pico-8 play session: no input (idle), after a click and taps of 🅾, ❎, 🅾+❎, 🅾 in the second before t = 0

[t = 1 s] idle ~1s (no d-pad/buttons)
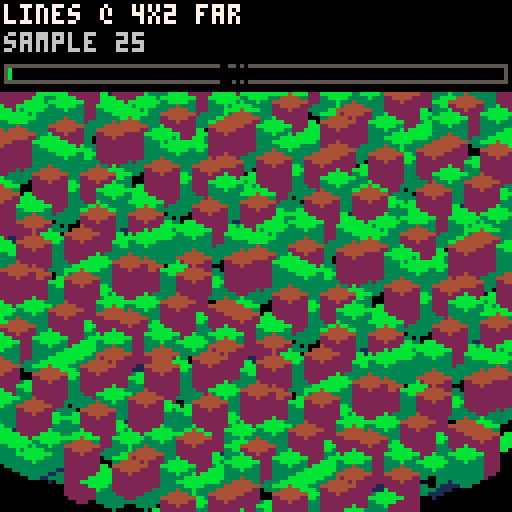
[t = 2 s] idle ~2s (no d-pad/buttons)
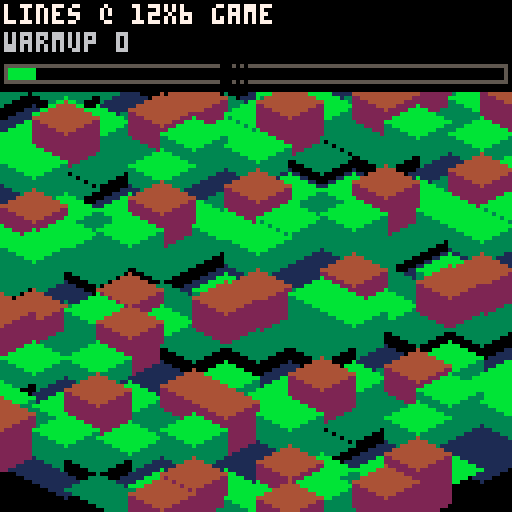
[t = 4 s] idle ~4s (no d-pad/buttons)
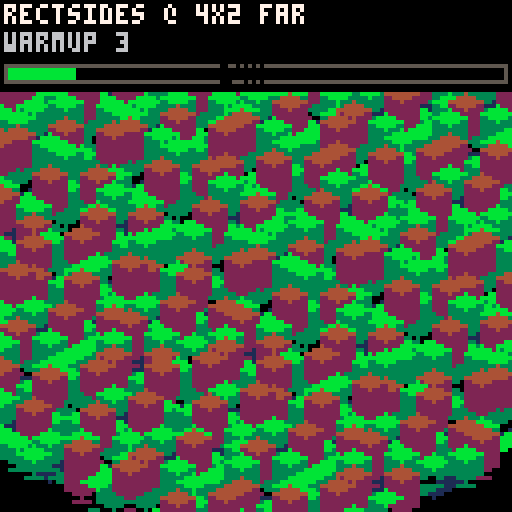
[t = 6 s] idle ~6s (no d-pad/buttons)
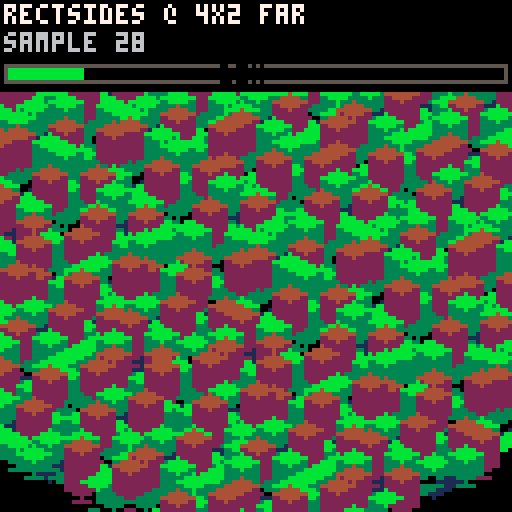
[t = 8 s] idle ~8s (no d-pad/buttons)
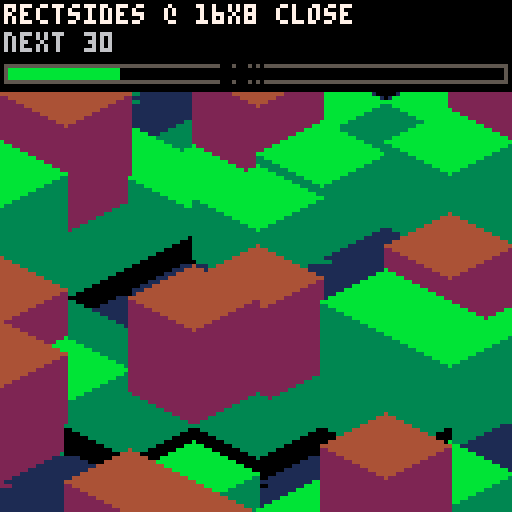

pico-8 cartridge
version 43
__lua__
-- render benchmark
-- auto-runs each renderer at
-- each zoom, printh results

-- zoom presets: {htw,hth,bh,vr,label}
zooms={
    {4,  2, 1, 20, "4x2 far"},
    {8,  4, 1, 10, "8x4 mid"},
    {12, 6, 2, 8,  "12x6 game"},
    {16, 8, 3, 6,  "16x8 close"},
    {24,12, 4, 4,  "24x12 macro"},
}

half_tile_width=12
half_tile_height=6
block_h=2
view_range=8
cell_cache={}
cam_wx=0
cam_wy=0

-----------------------------
-- terrain gen
-----------------------------
function gen_tile(x,y)
    local h=flr(12*(
        sin(x/5+y/7)*0.5+0.5)*(
        cos(x/3-y/4)*0.4+0.6))
    h=mid(-2,h,20)
    if h<=0 then
        return {1,1,1,h}
    elseif h<3 then
        return {3,0,0,h}
    elseif h<8 then
        return {11,3,3,h}
    elseif h<15 then
        return {4,2,2,h}
    else
        return {6,5,5,h}
    end
end

function ensure_cached(x,y)
    if not cell_cache[x] then
        cell_cache[x]={}
    end
    if not cell_cache[x][y] then
        cell_cache[x][y]=gen_tile(x,y)
    end
end

function set_zoom(zi)
    local z=zooms[zi]
    half_tile_width=z[1]
    half_tile_height=z[2]
    block_h=z[3]
    view_range=z[4]
end

function cache_around()
    local vr=view_range
    local wcx=flr(cam_wx)
    local wcy=flr(cam_wy)
    for x=wcx-vr-1,wcx+vr+1 do
        for y=wcy-vr-1,wcy+vr+1 do
            ensure_cached(x,y)
        end
    end
end

-----------------------------
-- 1: baseline (line-based)
-- original from perf_test_zoom
-----------------------------
function draw_1_lines()
    local htw=half_tile_width
    local hth=half_tile_height
    local bh=block_h
    local co_x=64-(cam_wx-cam_wy)*htw
    local co_y=64-(cam_wx+cam_wy)*hth
    local vr=view_range
    local wcx=flr(cam_wx)
    local wcy=flr(cam_wy)
    local ihth=-flr(-hth)
    if ihth<1 then ihth=1 end
    local dstep=htw/ihth
    cache_around()
    for x=wcx-vr,wcx+vr do
        local row=cell_cache[x]
        if row then
            for y=wcy-vr,wcy+vr do
                local t=row[y]
                if t and t[4]<=0 then
                    local sx=co_x+(x-y)*htw
                    local sy=co_y+(x+y)*hth
                    if sx>-htw and sx<128+htw
                    and sy>-hth and sy<128+hth then
                        local c=t[1]
                        local w=htw
                        line(sx-w,sy,sx+w,sy,c)
                        for r=1,ihth do
                            w-=dstep
                            line(sx-w,sy-r,sx+w,sy-r,c)
                            line(sx-w,sy+r,sx+w,sy+r,c)
                        end
                    end
                end
            end
        end
    end
    for x=wcx-vr,wcx+vr do
        local row=cell_cache[x]
        local nrow=cell_cache[x+1]
        if row then
            for y=wcy-vr,wcy+vr do
                local t=row[y]
                if t then
                    local h=t[4]
                    if h>0 then
                        local sx=co_x+(x-y)*htw
                        local sy=co_y+(x+y)*hth
                        local hp=h*bh
                        local sy2=sy-hp
                        if sx>-htw and sx<128+htw
                        and sy+hth>0
                        and sy2-hth<128 then
                            local cy=sy+ihth-hp
                            local ts=row[y+1]
                            local te=nrow and nrow[y]
                            local hs=ts and ts[4] or 0
                            local he=te and te[4] or 0
                            if hs<h then
                                local lb=sx-htw
                                local c=t[2]
                                for i=0,hp+1 do
                                    line(lb,sy2+i,
                                         sx,cy+i,c)
                                end
                            end
                            if he<h then
                                local rb=sx+htw
                                local c=t[3]
                                for i=0,hp+1 do
                                    line(rb,sy2+i,
                                         sx,cy+i,c)
                                end
                            end
                            local c=t[1]
                            local w=htw
                            line(sx-w,sy2,sx+w,sy2,c)
                            for r=1,ihth do
                                w-=dstep
                                line(sx-w,sy2-r,
                                     sx+w,sy2-r,c)
                                line(sx-w,sy2+r,
                                     sx+w,sy2+r,c)
                            end
                        end
                    end
                end
            end
        end
    end
end

-----------------------------
-- 2: inlined (baseline winner)
-- same as 1, kept for reference
-- (identical code)
-----------------------------
-- (draw_1 is already inlined,
--  so 2 = same. keeping both
--  labels to match old results)

-----------------------------
-- 3: rectfill sides
-- side faces as: rectfill body
-- + small edge triangles
--
-- left face parallelogram:
--   A(lb,sy2) -> B(sx,sy2+hth)
--   D(lb,sy2+hp+1)->C(sx,sy2+hth+hp+1)
-- AD is vertical left, BC vertical right
-- AB top diagonal, DC bottom diagonal
--
-- scanlines:
-- [sy2,sy2+hth): left=lb,
--   right=lerp along AB
-- [sy2+hth,sy2+hp]: full rect
--   lb to sx
-- (sy2+hp,sy2+hth+hp+1]:
--   left=lerp along DC, right=sx
-----------------------------
function draw_3_rectsides()
    local htw=half_tile_width
    local hth=half_tile_height
    local bh=block_h
    local co_x=64-(cam_wx-cam_wy)*htw
    local co_y=64-(cam_wx+cam_wy)*hth
    local vr=view_range
    local wcx=flr(cam_wx)
    local wcy=flr(cam_wy)
    local ihth=-flr(-hth)
    if ihth<1 then ihth=1 end
    local dstep=htw/ihth
    cache_around()

    -- water
    for x=wcx-vr,wcx+vr do
        local row=cell_cache[x]
        if row then
            for y=wcy-vr,wcy+vr do
                local t=row[y]
                if t and t[4]<=0 then
                    local sx=co_x+(x-y)*htw
                    local sy=co_y+(x+y)*hth
                    if sx>-htw and sx<128+htw
                    and sy>-hth and sy<128+hth then
                        local c=t[1]
                        local w=htw
                        line(sx-w,sy,sx+w,sy,c)
                        for r=1,ihth do
                            w-=dstep
                            line(sx-w,sy-r,sx+w,sy-r,c)
                            line(sx-w,sy+r,sx+w,sy+r,c)
                        end
                    end
                end
            end
        end
    end

    -- land
    for x=wcx-vr,wcx+vr do
        local row=cell_cache[x]
        local nrow=cell_cache[x+1]
        if row then
            for y=wcy-vr,wcy+vr do
                local t=row[y]
                if t then
                    local h=t[4]
                    if h>0 then
                        local sx=co_x+(x-y)*htw
                        local sy=co_y+(x+y)*hth
                        local hp=h*bh
                        local sy2=sy-hp
                        if sx>-htw and sx<128+htw
                        and sy+hth>0
                        and sy2-hth<128 then
                            local ts=row[y+1]
                            local te=nrow and nrow[y]
                            local hs=ts and ts[4] or 0
                            local he=te and te[4] or 0

                            -- left side face
                            if hs<h then
                                local lb=sx-htw
                                local c=t[2]
                                local xstep=(sx-lb)/ihth
                                -- top triangle
                                local rx=lb
                                for i=0,ihth-1 do
                                    rx+=xstep
                                    line(lb,sy2+i,
                                         rx,sy2+i,c)
                                end
                                -- middle rect
                                if hp>=ihth then
                                    rectfill(lb,sy2+ihth,
                                        sx,sy2+hp,c)
                                end
                                -- bottom triangle
                                local lx=lb
                                for i=0,ihth do
                                    lx+=xstep
                                    line(lx,sy2+hp+1+i,
                                         sx,sy2+hp+1+i,c)
                                end
                            end

                            -- right side face
                            if he<h then
                                local rb=sx+htw
                                local c=t[3]
                                local xstep=(rb-sx)/ihth
                                -- top triangle
                                local lx=rb
                                for i=0,ihth-1 do
                                    lx-=xstep
                                    line(lx,sy2+i,
                                         rb,sy2+i,c)
                                end
                                -- middle rect
                                if hp>=ihth then
                                    rectfill(sx,sy2+ihth,
                                        rb,sy2+hp,c)
                                end
                                -- bottom triangle
                                local rx=rb
                                for i=0,ihth do
                                    rx-=xstep
                                    line(sx,sy2+hp+1+i,
                                         rx,sy2+hp+1+i,c)
                                end
                            end

                            -- diamond top
                            local c=t[1]
                            local w=htw
                            line(sx-w,sy2,sx+w,sy2,c)
                            for r=1,ihth do
                                w-=dstep
                                line(sx-w,sy2-r,
                                     sx+w,sy2-r,c)
                                line(sx-w,sy2+r,
                                     sx+w,sy2+r,c)
                            end
                        end
                    end
                end
            end
        end
    end
end

-----------------------------
-- 4: skip side lines
-- draw every other diagonal
-- line for side faces
-----------------------------
function draw_4_skiplines()
    local htw=half_tile_width
    local hth=half_tile_height
    local bh=block_h
    local co_x=64-(cam_wx-cam_wy)*htw
    local co_y=64-(cam_wx+cam_wy)*hth
    local vr=view_range
    local wcx=flr(cam_wx)
    local wcy=flr(cam_wy)
    local ihth=-flr(-hth)
    if ihth<1 then ihth=1 end
    local dstep=htw/ihth
    cache_around()

    for x=wcx-vr,wcx+vr do
        local row=cell_cache[x]
        if row then
            for y=wcy-vr,wcy+vr do
                local t=row[y]
                if t and t[4]<=0 then
                    local sx=co_x+(x-y)*htw
                    local sy=co_y+(x+y)*hth
                    if sx>-htw and sx<128+htw
                    and sy>-hth and sy<128+hth then
                        local c=t[1]
                        local w=htw
                        line(sx-w,sy,sx+w,sy,c)
                        for r=1,ihth do
                            w-=dstep
                            line(sx-w,sy-r,sx+w,sy-r,c)
                            line(sx-w,sy+r,sx+w,sy+r,c)
                        end
                    end
                end
            end
        end
    end

    for x=wcx-vr,wcx+vr do
        local row=cell_cache[x]
        local nrow=cell_cache[x+1]
        if row then
            for y=wcy-vr,wcy+vr do
                local t=row[y]
                if t then
                    local h=t[4]
                    if h>0 then
                        local sx=co_x+(x-y)*htw
                        local sy=co_y+(x+y)*hth
                        local hp=h*bh
                        local sy2=sy-hp
                        if sx>-htw and sx<128+htw
                        and sy+hth>0
                        and sy2-hth<128 then
                            local cy=sy+ihth-hp
                            local ts=row[y+1]
                            local te=nrow and nrow[y]
                            local hs=ts and ts[4] or 0
                            local he=te and te[4] or 0
                            if hs<h then
                                local lb=sx-htw
                                local c=t[2]
                                for i=0,hp+1,2 do
                                    line(lb,sy2+i,
                                         sx,cy+i,c)
                                end
                            end
                            if he<h then
                                local rb=sx+htw
                                local c=t[3]
                                for i=0,hp+1,2 do
                                    line(rb,sy2+i,
                                         sx,cy+i,c)
                                end
                            end
                            local c=t[1]
                            local w=htw
                            line(sx-w,sy2,sx+w,sy2,c)
                            for r=1,ihth do
                                w-=dstep
                                line(sx-w,sy2-r,
                                     sx+w,sy2-r,c)
                                line(sx-w,sy2+r,
                                     sx+w,sy2+r,c)
                            end
                        end
                    end
                end
            end
        end
    end
end

-----------------------------
-- 5: tight cull
-- tighter screen bounds +
-- skip tiles fully behind
-- the row in front
-----------------------------
function draw_5_tightcull()
    local htw=half_tile_width
    local hth=half_tile_height
    local bh=block_h
    local co_x=64-(cam_wx-cam_wy)*htw
    local co_y=64-(cam_wx+cam_wy)*hth
    local vr=view_range
    local wcx=flr(cam_wx)
    local wcy=flr(cam_wy)
    local ihth=-flr(-hth)
    if ihth<1 then ihth=1 end
    local dstep=htw/ihth
    local maxbh=20*bh -- max possible hp
    cache_around()

    for x=wcx-vr,wcx+vr do
        local row=cell_cache[x]
        if row then
            for y=wcy-vr,wcy+vr do
                local t=row[y]
                if t and t[4]<=0 then
                    local sx=co_x+(x-y)*htw
                    local sy=co_y+(x+y)*hth
                    -- tighter: full diamond bounds
                    if sx+htw>0 and sx-htw<128
                    and sy+ihth>0 and sy-ihth<128 then
                        local c=t[1]
                        local w=htw
                        line(sx-w,sy,sx+w,sy,c)
                        for r=1,ihth do
                            w-=dstep
                            line(sx-w,sy-r,sx+w,sy-r,c)
                            line(sx-w,sy+r,sx+w,sy+r,c)
                        end
                    end
                end
            end
        end
    end

    for x=wcx-vr,wcx+vr do
        local row=cell_cache[x]
        local nrow=cell_cache[x+1]
        if row then
            for y=wcy-vr,wcy+vr do
                local t=row[y]
                if t then
                    local h=t[4]
                    if h>0 then
                        local sx=co_x+(x-y)*htw
                        local sy=co_y+(x+y)*hth
                        local hp=h*bh
                        local sy2=sy-hp
                        -- tight: tile + column bounds
                        if sx+htw>0 and sx-htw<128
                        and sy+ihth>0
                        and sy2-ihth<128 then
                            local cy=sy+ihth-hp
                            local ts=row[y+1]
                            local te=nrow and nrow[y]
                            local hs=ts and ts[4] or 0
                            local he=te and te[4] or 0
                            if hs<h then
                                local lb=sx-htw
                                local c=t[2]
                                for i=0,hp+1 do
                                    line(lb,sy2+i,
                                         sx,cy+i,c)
                                end
                            end
                            if he<h then
                                local rb=sx+htw
                                local c=t[3]
                                for i=0,hp+1 do
                                    line(rb,sy2+i,
                                         sx,cy+i,c)
                                end
                            end
                            local c=t[1]
                            local w=htw
                            line(sx-w,sy2,sx+w,sy2,c)
                            for r=1,ihth do
                                w-=dstep
                                line(sx-w,sy2-r,
                                     sx+w,sy2-r,c)
                                line(sx-w,sy2+r,
                                     sx+w,sy2+r,c)
                            end
                        end
                    end
                end
            end
        end
    end
end

-----------------------------
-- 6: combined best
-- rectfill sides + tight cull
-----------------------------
function draw_6_combined()
    local htw=half_tile_width
    local hth=half_tile_height
    local bh=block_h
    local co_x=64-(cam_wx-cam_wy)*htw
    local co_y=64-(cam_wx+cam_wy)*hth
    local vr=view_range
    local wcx=flr(cam_wx)
    local wcy=flr(cam_wy)
    local ihth=-flr(-hth)
    if ihth<1 then ihth=1 end
    local dstep=htw/ihth
    cache_around()

    for x=wcx-vr,wcx+vr do
        local row=cell_cache[x]
        if row then
            for y=wcy-vr,wcy+vr do
                local t=row[y]
                if t and t[4]<=0 then
                    local sx=co_x+(x-y)*htw
                    local sy=co_y+(x+y)*hth
                    if sx+htw>0 and sx-htw<128
                    and sy+ihth>0 and sy-ihth<128 then
                        local c=t[1]
                        local w=htw
                        line(sx-w,sy,sx+w,sy,c)
                        for r=1,ihth do
                            w-=dstep
                            line(sx-w,sy-r,sx+w,sy-r,c)
                            line(sx-w,sy+r,sx+w,sy+r,c)
                        end
                    end
                end
            end
        end
    end

    for x=wcx-vr,wcx+vr do
        local row=cell_cache[x]
        local nrow=cell_cache[x+1]
        if row then
            for y=wcy-vr,wcy+vr do
                local t=row[y]
                if t then
                    local h=t[4]
                    if h>0 then
                        local sx=co_x+(x-y)*htw
                        local sy=co_y+(x+y)*hth
                        local hp=h*bh
                        local sy2=sy-hp
                        if sx+htw>0 and sx-htw<128
                        and sy+ihth>0
                        and sy2-ihth<128 then
                            local ts=row[y+1]
                            local te=nrow and nrow[y]
                            local hs=ts and ts[4] or 0
                            local he=te and te[4] or 0

                            -- left face: rectfill body
                            if hs<h then
                                local lb=sx-htw
                                local c=t[2]
                                local xstp=(sx-lb)/ihth
                                local rx=lb
                                for i=0,ihth-1 do
                                    rx+=xstp
                                    line(lb,sy2+i,
                                         rx,sy2+i,c)
                                end
                                if hp>=ihth then
                                    rectfill(lb,sy2+ihth,
                                        sx,sy2+hp,c)
                                end
                                local lx=lb
                                for i=0,ihth do
                                    lx+=xstp
                                    line(lx,sy2+hp+1+i,
                                         sx,sy2+hp+1+i,c)
                                end
                            end

                            -- right face: rectfill body
                            if he<h then
                                local rb=sx+htw
                                local c=t[3]
                                local xstp=(rb-sx)/ihth
                                local lx=rb
                                for i=0,ihth-1 do
                                    lx-=xstp
                                    line(lx,sy2+i,
                                         rb,sy2+i,c)
                                end
                                if hp>=ihth then
                                    rectfill(sx,sy2+ihth,
                                        rb,sy2+hp,c)
                                end
                                local rx=rb
                                for i=0,ihth do
                                    rx-=xstp
                                    line(sx,sy2+hp+1+i,
                                         rx,sy2+hp+1+i,c)
                                end
                            end

                            -- diamond top
                            local c=t[1]
                            local w=htw
                            line(sx-w,sy2,sx+w,sy2,c)
                            for r=1,ihth do
                                w-=dstep
                                line(sx-w,sy2-r,
                                     sx+w,sy2-r,c)
                                line(sx-w,sy2+r,
                                     sx+w,sy2+r,c)
                            end
                        end
                    end
                end
            end
        end
    end
end

-----------------------------
-- 7: stamp diamonds
-- pre-render diamond shape into
-- spritesheet, sspr+pal to place
-- side faces still line-based
-----------------------------
function draw_7_stamp()
    local htw=half_tile_width
    local hth=half_tile_height
    local bh=block_h
    local co_x=64-(cam_wx-cam_wy)*htw
    local co_y=64-(cam_wx+cam_wy)*hth
    local vr=view_range
    local wcx=flr(cam_wx)
    local wcy=flr(cam_wy)
    local ihth=-flr(-hth)
    if ihth<1 then ihth=1 end
    local dstep=htw/ihth
    cache_around()

    -- build diamond stamp in spritesheet
    -- use ceil(htw) as center for sub-pixel safety
    local scx=-flr(-htw)
    local sw=scx*2+1
    local sh=ihth*2+1

    poke(0x5f55,0x00)
    rectfill(0,0,sw-1,sh-1,0)
    local w=htw
    line(scx-w,ihth,scx+w,ihth,7)
    for r=1,ihth do
        w-=dstep
        line(scx-w,ihth-r,scx+w,ihth-r,7)
        line(scx-w,ihth+r,scx+w,ihth+r,7)
    end
    poke(0x5f55,0x60)

    -- water: diamond stamp only
    for x=wcx-vr,wcx+vr do
        local row=cell_cache[x]
        if row then
            for y=wcy-vr,wcy+vr do
                local t=row[y]
                if t and t[4]<=0 then
                    local sx=co_x+(x-y)*htw
                    local sy=co_y+(x+y)*hth
                    if sx>-htw and sx<128+htw
                    and sy>-hth and sy<128+hth then
                        pal(7,t[1])
                        sspr(0,0,sw,sh,
                            sx-scx,sy-ihth)
                    end
                end
            end
        end
    end

    -- land: line sides + stamp top
    for x=wcx-vr,wcx+vr do
        local row=cell_cache[x]
        local nrow=cell_cache[x+1]
        if row then
            for y=wcy-vr,wcy+vr do
                local t=row[y]
                if t then
                    local h=t[4]
                    if h>0 then
                        local sx=co_x+(x-y)*htw
                        local sy=co_y+(x+y)*hth
                        local hp=h*bh
                        local sy2=sy-hp
                        if sx>-htw and sx<128+htw
                        and sy+hth>0
                        and sy2-hth<128 then
                            local cy=sy+ihth-hp
                            local ts=row[y+1]
                            local te=nrow and nrow[y]
                            local hs=ts and ts[4] or 0
                            local he=te and te[4] or 0
                            if hs<h then
                                local lb=sx-htw
                                local c=t[2]
                                for i=0,hp+1 do
                                    line(lb,sy2+i,
                                         sx,cy+i,c)
                                end
                            end
                            if he<h then
                                local rb=sx+htw
                                local c=t[3]
                                for i=0,hp+1 do
                                    line(rb,sy2+i,
                                         sx,cy+i,c)
                                end
                            end
                            pal(7,t[1])
                            sspr(0,0,sw,sh,
                                sx-scx,sy2-ihth)
                        end
                    end
                end
            end
        end
    end

    pal()
end

-----------------------------
-- 8: stamp full
-- diamond stamp + side face
-- decomposed: rectfill body
-- + stamped edge triangles
-----------------------------
function draw_8_stampfull()
    local htw=half_tile_width
    local hth=half_tile_height
    local bh=block_h
    local co_x=64-(cam_wx-cam_wy)*htw
    local co_y=64-(cam_wx+cam_wy)*hth
    local vr=view_range
    local wcx=flr(cam_wx)
    local wcy=flr(cam_wy)
    local ihth=-flr(-hth)
    if ihth<1 then ihth=1 end
    local dstep=htw/ihth
    cache_around()

    -- build stamps in spritesheet
    local scx=-flr(-htw)
    local sw=scx*2+1
    local sh=ihth*2+1

    poke(0x5f55,0x00)
    -- clear stamp area
    rectfill(0,0,127,sh+ihth*2+4,0)

    -- diamond stamp at (scx, ihth)
    local w=htw
    line(scx-w,ihth,scx+w,ihth,7)
    for r=1,ihth do
        w-=dstep
        line(scx-w,ihth-r,scx+w,ihth-r,7)
        line(scx-w,ihth+r,scx+w,ihth+r,7)
    end

    -- left side top triangle stamp
    -- at y=sh+1, width=scx+1, height=ihth
    local lty=sh+1
    local xstep=htw/ihth
    local rx=0
    for i=0,ihth-1 do
        rx+=xstep
        line(0,lty+i,rx,lty+i,7)
    end

    -- left side bottom triangle stamp
    -- at y=lty+ihth+1, height=ihth+1
    local lby=lty+ihth+1
    local lx=0
    for i=0,ihth do
        lx+=xstep
        line(lx,lby+i,htw,lby+i,7)
    end

    -- right side top triangle stamp
    -- at y=lby+ihth+2, width=scx+1
    local rty=lby+ihth+2
    local lx2=htw
    for i=0,ihth-1 do
        lx2-=xstep
        line(lx2,rty+i,htw,rty+i,7)
    end

    -- right side bottom triangle stamp
    local rby=rty+ihth+1
    local rx2=htw
    for i=0,ihth do
        rx2-=xstep
        line(0,rby+i,rx2,rby+i,7)
    end

    poke(0x5f55,0x60)

    -- stamp widths for side edges
    local ew=flr(htw)+1

    -- water: diamond stamp
    for x=wcx-vr,wcx+vr do
        local row=cell_cache[x]
        if row then
            for y=wcy-vr,wcy+vr do
                local t=row[y]
                if t and t[4]<=0 then
                    local sx=co_x+(x-y)*htw
                    local sy=co_y+(x+y)*hth
                    if sx>-htw and sx<128+htw
                    and sy>-hth and sy<128+hth then
                        pal(7,t[1])
                        sspr(0,0,sw,sh,
                            sx-scx,sy-ihth)
                    end
                end
            end
        end
    end

    -- land: stamp sides + stamp top
    for x=wcx-vr,wcx+vr do
        local row=cell_cache[x]
        local nrow=cell_cache[x+1]
        if row then
            for y=wcy-vr,wcy+vr do
                local t=row[y]
                if t then
                    local h=t[4]
                    if h>0 then
                        local sx=co_x+(x-y)*htw
                        local sy=co_y+(x+y)*hth
                        local hp=h*bh
                        local sy2=sy-hp
                        if sx>-htw and sx<128+htw
                        and sy+hth>0
                        and sy2-hth<128 then
                            local ts=row[y+1]
                            local te=nrow and nrow[y]
                            local hs=ts and ts[4] or 0
                            local he=te and te[4] or 0

                            -- left side face
                            if hs<h then
                                local lb=sx-htw
                                local c=t[2]
                                pal(7,c)
                                -- top edge stamp
                                sspr(0,lty,ew,ihth,
                                    lb,sy2)
                                -- rect body
                                if hp>=ihth then
                                    rectfill(lb,sy2+ihth,
                                        sx,sy2+hp,c)
                                end
                                -- bottom edge stamp
                                sspr(0,lby,ew,ihth+1,
                                    lb,sy2+hp+1)
                            end

                            -- right side face
                            if he<h then
                                local c=t[3]
                                pal(7,c)
                                -- top edge stamp
                                sspr(0,rty,ew,ihth,
                                    sx,sy2)
                                -- rect body
                                if hp>=ihth then
                                    rectfill(sx,sy2+ihth,
                                        sx+htw,sy2+hp,c)
                                end
                                -- bottom edge stamp
                                sspr(0,rby,ew,ihth+1,
                                    sx,sy2+hp+1)
                            end

                            -- diamond top stamp
                            pal(7,t[1])
                            sspr(0,0,sw,sh,
                                sx-scx,sy2-ihth)
                        end
                    end
                end
            end
        end
    end

    pal()
end

-----------------------------
-- benchmark runner
-----------------------------
rnames={
    "lines",
    "rectsides",
    "skiplines",
    "tightcull",
    "combined",
    "stamp",
    "stamp_full",
}
rfuncs={
    draw_1_lines,
    draw_3_rectsides,
    draw_4_skiplines,
    draw_5_tightcull,
    draw_6_combined,
    draw_7_stamp,
    draw_8_stampfull,
}

warmup_frames=5
sample_frames=30

phase="warmup"
cur_r=1
cur_z=1
frame_count=0
cpu_accum=0
cpu_min=999
cpu_max=0
results={}

function _init()
    for zi=1,#zooms do
        set_zoom(zi)
        cache_around()
    end
    set_zoom(1)
end

function _update60()
end

function pad(s,w)
    while #s<w do s=s.." " end
    return s
end

function fmtp(n)
    local v=flr(n*1000)/10
    return tostr(v).."%"
end

function _draw()
    if phase=="done" then
        cls(0)
        print("benchmark complete!",10,58,11)
        print("check console output",14,66,6)
        return
    end

    cls(0)
    local d0=stat(1)
    rfuncs[cur_r]()
    local cpu=stat(1)-d0
    frame_count+=1

    if phase=="warmup" then
        if frame_count>=warmup_frames then
            phase="sample"
            frame_count=0
            cpu_accum=0
            cpu_min=999
            cpu_max=0
        end
    elseif phase=="sample" then
        cpu_accum+=cpu
        if cpu<cpu_min then cpu_min=cpu end
        if cpu>cpu_max then cpu_max=cpu end
        if frame_count>=sample_frames then
            add(results,{
                r=rnames[cur_r],
                z=zooms[cur_z][5],
                avg=cpu_accum/sample_frames,
                mn=cpu_min,mx=cpu_max,
                tiles=(view_range*2+1)^2
            })
            phase="next"
        end
    elseif phase=="next" then
        cur_z+=1
        if cur_z>#zooms then
            cur_z=1
            cur_r+=1
        end
        if cur_r>#rfuncs then
            print_results()
            phase="done"
            return
        end
        set_zoom(cur_z)
        frame_count=0
        phase="warmup"
    end

    rectfill(0,0,127,22,0)
    local total=#rfuncs*#zooms
    local done=(cur_r-1)*#zooms+cur_z-1
    if phase=="sample" then done+=0.5 end
    local pct=done/total
    print(rnames[cur_r].." @ "
        ..zooms[cur_z][5],1,1,7)
    print(phase.." "..frame_count,1,8,6)
    rectfill(1,16,1+125*pct,20,11)
    rect(1,16,126,20,5)
    print(flr(pct*100).."%",55,16,0)
end

function print_results()
    printh("")
    printh("================================")
    printh("  render benchmark results")
    printh("================================")
    printh("")
    printh(pad("renderer",14)
        ..pad("zoom",13)
        ..pad("avg",8)
        ..pad("min",8)
        ..pad("max",8)
        .."tiles")
    printh("-------------------------------"
        .."---------------------------")

    for r in all(results) do
        printh(pad(r.r,14)
            ..pad(r.z,13)
            ..pad(fmtp(r.avg),8)
            ..pad(fmtp(r.mn),8)
            ..pad(fmtp(r.mx),8)
            ..tostr(r.tiles))
    end

    printh("")
    printh("-- avg across all zooms --")
    printh("")
    for ri=1,#rnames do
        local sum,cnt=0,0
        for r in all(results) do
            if r.r==rnames[ri] then
                sum+=r.avg
                cnt+=1
            end
        end
        if cnt>0 then
            printh("  "..pad(rnames[ri],14)
                .."avg: "..fmtp(sum/cnt))
        end
    end
    printh("================================")
end
